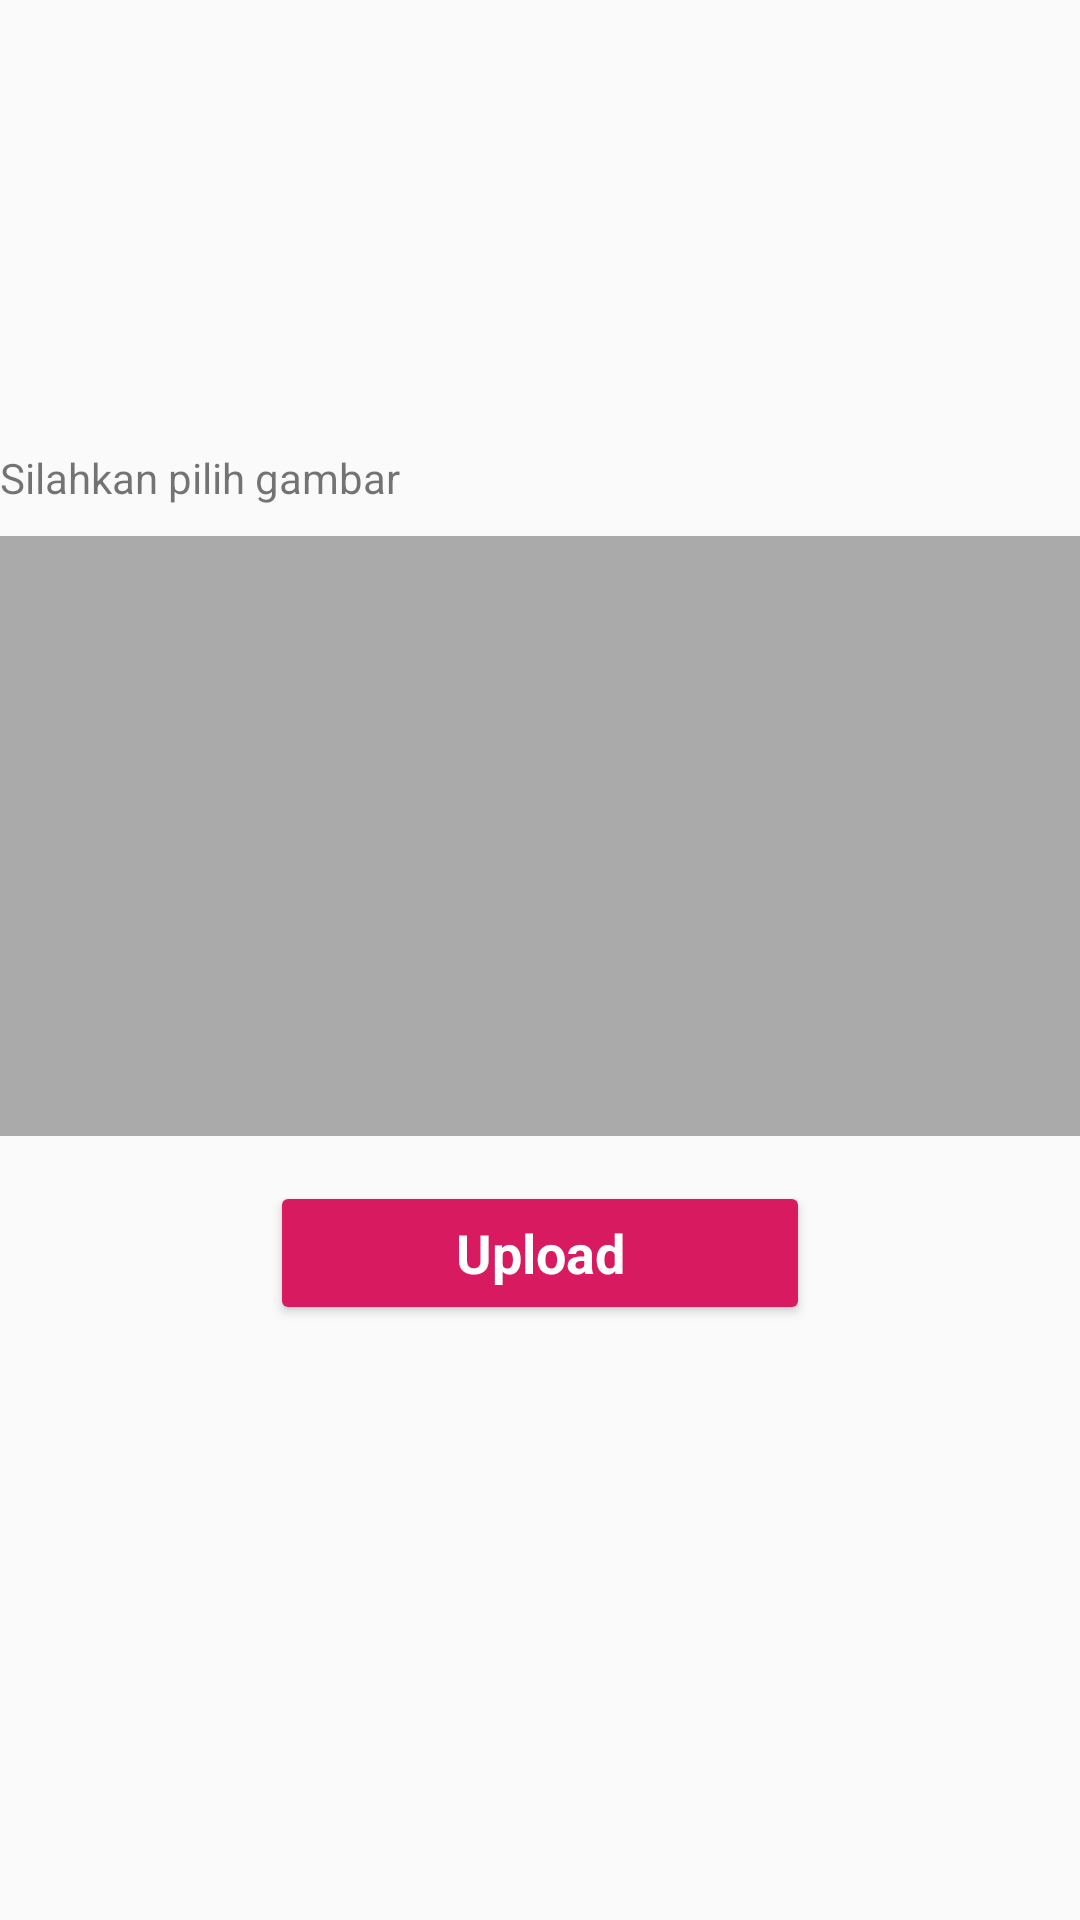

This screen was rendered from an Android layout file. Write that file and the resources it references.
<!-- AndroidManifest.xml: activity theme AppTheme -->
<!-- res/layout/fragment_edit_photo.xml -->
<?xml version="1.0" encoding="utf-8"?>
<FrameLayout xmlns:android="http://schemas.android.com/apk/res/android"
    xmlns:tools="http://schemas.android.com/tools"
    android:layout_width="match_parent"
    android:layout_height="match_parent"
    tools:context=".fragment.EditPhotoFragment">

    
    <include
        layout="@layout/select_photo_layout" />

</FrameLayout>
<!-- res/layout/select_photo_layout.xml (included above) -->
<?xml version="1.0" encoding="utf-8"?>
<android.support.constraint.ConstraintLayout xmlns:android="http://schemas.android.com/apk/res/android"
    xmlns:app="http://schemas.android.com/apk/res-auto"
    android:layout_width="match_parent"
    android:layout_height="match_parent">


    <TextView
        android:id="@+id/txt_edit"
        android:layout_width="match_parent"
        android:layout_height="wrap_content"
        android:layout_marginTop="20dp"
        android:text="Silahkan pilih gambar"
        android:layout_marginStart="@dimen/activity_horizontal_margin"
        app:layout_constraintBottom_toBottomOf="parent"
        app:layout_constraintEnd_toEndOf="parent"
        app:layout_constraintHorizontal_bias="0.0"
        app:layout_constraintStart_toStartOf="parent"
        app:layout_constraintTop_toTopOf="parent"
        app:layout_constraintVertical_bias="0.216" />

    <ImageView
        android:id="@+id/img_photo"
        android:layout_width="match_parent"
        android:layout_height="200dp"
        android:src="@drawable/ic_insert_photo"
        android:layout_marginTop="10dp"
        app:layout_constraintTop_toBottomOf="@id/txt_edit"
        app:layout_constraintStart_toStartOf="parent"
        app:layout_constraintEnd_toEndOf="parent"
        android:layout_marginStart="@dimen/activity_horizontal_margin"
        android:layout_marginEnd="@dimen/activity_horizontal_margin"
        app:layout_constraintBottom_toTopOf="@id/btn_upload"
        android:background="@android:color/darker_gray"
        android:contentDescription="@string/image" />

    <Button
        android:id="@+id/btn_upload"
        style="@style/Widget.AppCompat.Button.Colored"
        android:layout_width="180dp"
        android:layout_height="wrap_content"
        android:layout_marginTop="15dp"
        android:text="Upload"
        android:textStyle="bold"
        app:layout_constraintTop_toBottomOf="@id/img_photo"
        app:layout_constraintStart_toStartOf="parent"
        app:layout_constraintEnd_toEndOf="parent"
        android:textAppearance="?android:textAppearanceMedium"
        android:textColor="@android:color/white"
        android:layout_gravity="center"/>

</android.support.constraint.ConstraintLayout>
<!-- resources referenced by this layout -->
<resources>
  <string name="image">Image</string>
  <style name="AppTheme" parent="Theme.AppCompat.Light.DarkActionBar">
          
          <item name="colorPrimary">@color/navigationBottom</item>
          <item name="colorPrimaryDark">@color/navigationBottom</item>
          <item name="colorAccent">@color/colorAccent</item>
      </style>
  <color name="navigationBottom">#0dbfff</color>
  <color name="colorAccent">#D81B60</color>
</resources>
